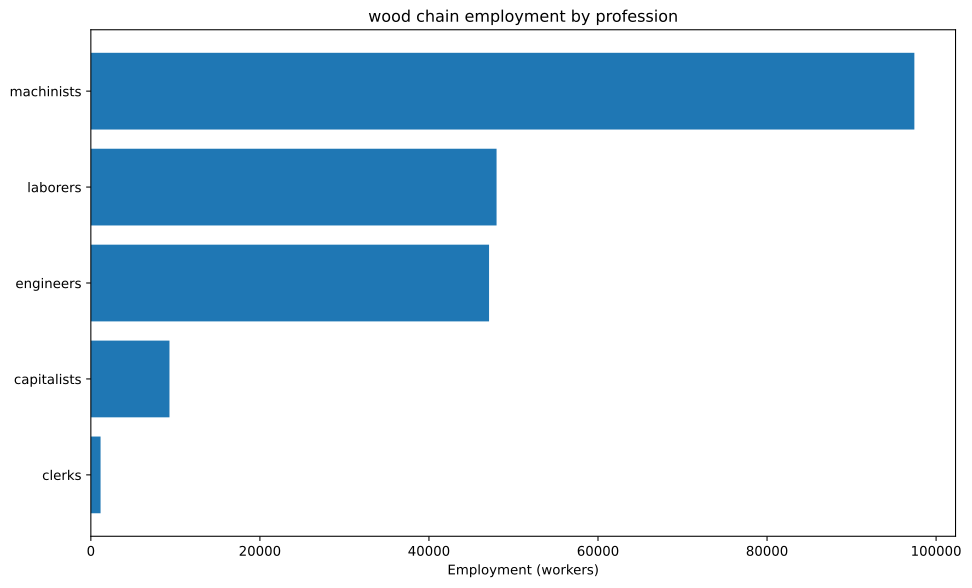

The data file committed next to this chart (first rows):
config, building, profession, employment
building_tooling_workshops+pm_steel+pm_a…, building_tooling_workshops, capitalists, 868.2
building_tooling_workshops+pm_steel+pm_a…, building_tooling_workshops, engineers, 4341
building_tooling_workshops+pm_steel+pm_a…, building_tooling_workshops, machinists, 8682
building_steel_mills+pm_open_hearth_proc…, building_steel_mills, capitalists, 242.7
building_steel_mills+pm_open_hearth_proc…, building_steel_mills, engineers, 1820
building_steel_mills+pm_open_hearth_proc…, building_steel_mills, laborers, 1214
building_steel_mills+pm_open_hearth_proc…, building_steel_mills, machinists, 3034
building_motor_industry+pm_electric_engi…, building_motor_industry, capitalists, 236.6
building_motor_industry+pm_electric_engi…, building_motor_industry, engineers, 2366
building_motor_industry+pm_electric_engi…, building_motor_industry, laborers, 2366
building_motor_industry+pm_electric_engi…, building_motor_industry, machinists, 2366
building_coal_mine+pm_diesel_pump_buildi…, building_coal_mine, capitalists, 651.5
building_coal_mine+pm_diesel_pump_buildi…, building_coal_mine, engineers, 3258
building_coal_mine+pm_diesel_pump_buildi…, building_coal_mine, machinists, 9773
building_iron_mine+pm_diesel_pump_buildi…, building_iron_mine, capitalists, 312.1
building_iron_mine+pm_diesel_pump_buildi…, building_iron_mine, engineers, 1560
building_iron_mine+pm_diesel_pump_buildi…, building_iron_mine, machinists, 4681
building_power_plant+pm_coal-fired_plant…, building_power_plant, capitalists, 446.4
building_power_plant+pm_coal-fired_plant…, building_power_plant, engineers, 6249
building_power_plant+pm_coal-fired_plant…, building_power_plant, laborers, 8927
building_power_plant+pm_coal-fired_plant…, building_power_plant, machinists, 6695
building_logging_camp+pm_electric_saw_mi…, building_logging_camp, capitalists, 5260
building_logging_camp+pm_electric_saw_mi…, building_logging_camp, engineers, 26302
building_logging_camp+pm_electric_saw_mi…, building_logging_camp, laborers, 26302
building_logging_camp+pm_electric_saw_mi…, building_logging_camp, machinists, 52605
building_oil_rig+pm_combustion_derricks+…, building_oil_rig, capitalists, 135
building_oil_rig+pm_combustion_derricks+…, building_oil_rig, engineers, 1215
building_oil_rig+pm_combustion_derricks+…, building_oil_rig, machinists, 2700
building_railway+pm_electric_trains+pm_s…, building_railway, capitalists, 1149
building_railway+pm_electric_trains+pm_s…, building_railway, clerks, 1149
building_railway+pm_electric_trains+pm_s…, building_railway, laborers, 9191
building_railway+pm_electric_trains+pm_s…, building_railway, machinists, 6893
